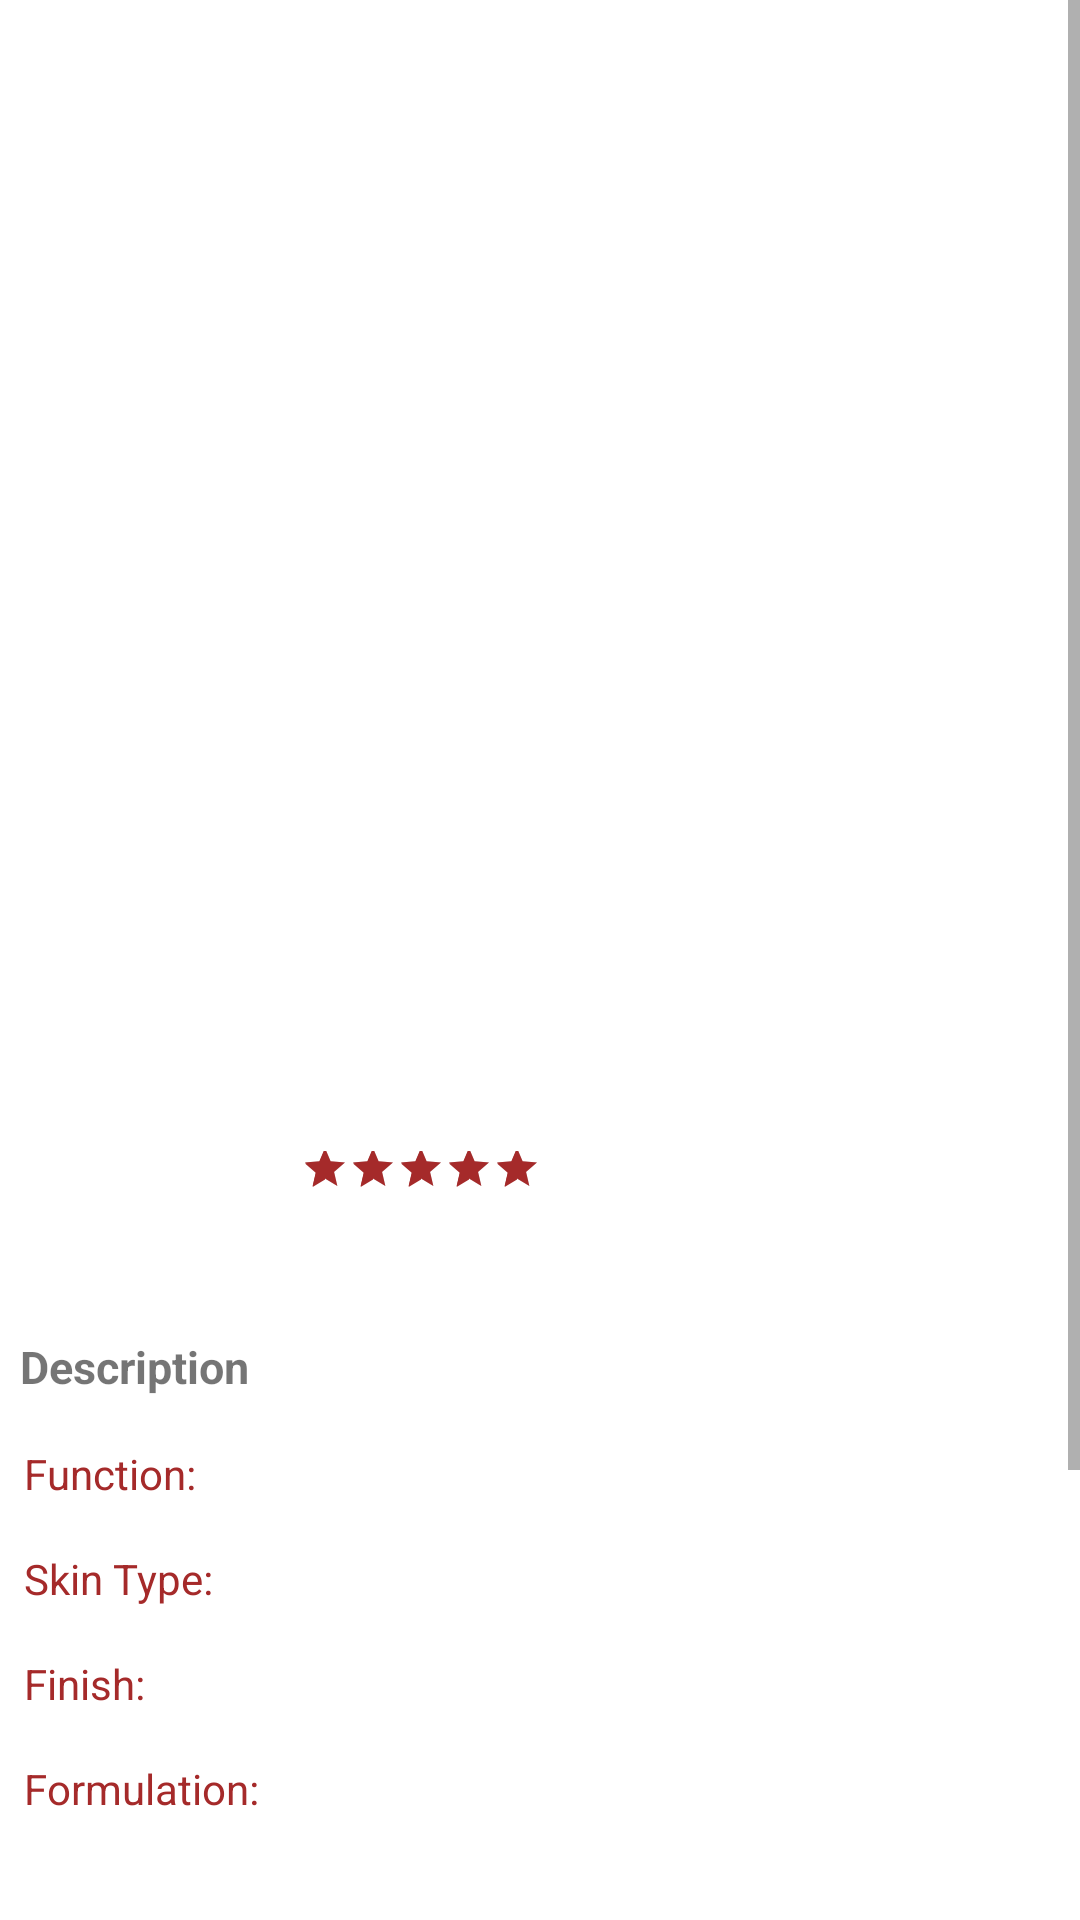

Reconstruct the res/layout file that produces this screen, plus the resources it refers to.
<!-- AndroidManifest.xml: application theme Theme.Sephora -->
<!-- res/layout/fragment_product_detail.xml -->
<?xml version="1.0" encoding="utf-8"?>

<ScrollView xmlns:android="http://schemas.android.com/apk/res/android"
    xmlns:app="http://schemas.android.com/apk/res-auto"
    xmlns:tools="http://schemas.android.com/tools"
    android:layout_width="match_parent"
    android:layout_height="match_parent">

    <androidx.constraintlayout.widget.ConstraintLayout
        android:layout_width="match_parent"
        android:layout_height="wrap_content">

        <ImageView
            android:id="@+id/imageView2"
            android:contentDescription="@string/app_image"
            android:layout_width="200dp"
            android:layout_height="200dp"
            android:layout_marginTop="16dp"
            android:scaleType="centerCrop"
            app:layout_constraintEnd_toEndOf="parent"
            app:layout_constraintHorizontal_bias="0.498"
            app:layout_constraintStart_toStartOf="parent"
            app:layout_constraintTop_toTopOf="parent"
            tools:srcCompat="@tools:sample/avatars" />

        <androidx.recyclerview.widget.RecyclerView
            android:id="@+id/recyclerView"
            android:layout_width="297dp"
            android:layout_height="60dp"
            android:layout_marginTop="8dp"
            android:foregroundGravity="center_vertical"
            app:layout_constraintBottom_toBottomOf="parent"
            app:layout_constraintEnd_toEndOf="parent"
            app:layout_constraintStart_toStartOf="parent"
            app:layout_constraintTop_toBottomOf="@+id/imageView2"
            app:layout_constraintVertical_bias="0.0" />

        <TextView
            android:id="@+id/title"
            android:layout_width="wrap_content"
            android:layout_height="wrap_content"
            android:layout_marginTop="28dp"
            android:gravity="center"
            android:textSize="20sp"
            android:textStyle="bold"
            app:layout_constraintEnd_toEndOf="parent"
            app:layout_constraintHorizontal_bias="0.498"
            app:layout_constraintStart_toStartOf="parent"
            app:layout_constraintTop_toBottomOf="@+id/recyclerView" />

        <TextView
            android:id="@+id/description"
            android:layout_width="wrap_content"
            android:layout_height="wrap_content"
            android:layout_marginTop="10dp"
            android:gravity="center"
            android:textSize="15sp"
            android:textStyle="bold"
            app:layout_constraintEnd_toEndOf="parent"
            app:layout_constraintHorizontal_bias="0.498"
            app:layout_constraintStart_toStartOf="parent"
            app:layout_constraintTop_toBottomOf="@+id/title" />

        <RatingBar
            android:id="@+id/ratingBar"
            style="?android:attr/ratingBarStyleSmall"
            android:layout_width="81dp"
            android:layout_height="21dp"
            android:layout_marginTop="12dp"
            android:numStars="5"
            android:rating="5"
            android:stepSize="0.3"
            app:layout_constraintEnd_toEndOf="parent"
            app:layout_constraintHorizontal_bias="0.36"
            app:layout_constraintStart_toStartOf="parent"
            app:layout_constraintTop_toBottomOf="@+id/description" />

        <TextView
            android:id="@+id/reviews"
            android:layout_width="wrap_content"
            android:layout_height="wrap_content"
            android:layout_marginTop="12dp"
            android:gravity="center"
            android:textSize="15sp"
            android:textStyle="bold"
            app:layout_constraintEnd_toEndOf="parent"
            app:layout_constraintStart_toStartOf="@+id/ratingBar"
            app:layout_constraintTop_toBottomOf="@+id/description" />

        <TextView
            android:id="@+id/priceOffer"
            android:layout_width="wrap_content"
            android:layout_height="wrap_content"
            android:layout_marginStart="100dp"
            android:layout_marginTop="8dp"
            app:layout_constraintStart_toStartOf="parent"
            app:layout_constraintTop_toBottomOf="@+id/ratingBar" />

        <TextView
            android:id="@+id/price"
            android:layout_width="wrap_content"
            android:layout_height="wrap_content"
            android:layout_marginStart="4dp"
            android:layout_marginTop="8dp"
            android:textStyle="bold"
            app:layout_constraintStart_toEndOf="@+id/priceOffer"
            app:layout_constraintTop_toBottomOf="@+id/ratingBar" />

        <TextView
            android:id="@+id/discount"
            android:layout_width="wrap_content"
            android:layout_height="wrap_content"
            android:layout_marginStart="4dp"
            android:layout_marginTop="8dp"
            android:textColor="@color/red"
            app:layout_constraintStart_toEndOf="@+id/price"
            app:layout_constraintTop_toBottomOf="@+id/ratingBar" />


        <TextView
            android:id="@+id/description_title"
            android:layout_width="wrap_content"
            android:layout_height="wrap_content"
            android:layout_marginTop="16dp"
            android:gravity="center"
            android:text="@string/description"
            android:textSize="15sp"
            android:textStyle="bold"
            app:layout_constraintEnd_toEndOf="parent"
            app:layout_constraintHorizontal_bias="0.023"
            app:layout_constraintStart_toStartOf="parent"
            app:layout_constraintTop_toBottomOf="@+id/priceOffer" />

        <TextView
            android:id="@+id/function"
            android:layout_width="wrap_content"
            android:layout_height="wrap_content"
            android:layout_marginStart="8dp"
            android:layout_marginTop="16dp"
            android:text="@string/function"
            android:textColor="@color/red"
            app:layout_constraintStart_toStartOf="parent"
            app:layout_constraintTop_toBottomOf="@+id/description_title" />

        <TextView
            android:id="@+id/function_value"
            android:layout_width="wrap_content"
            android:layout_height="wrap_content"
            android:layout_marginStart="8dp"
            android:layout_marginTop="16dp"
            app:layout_constraintStart_toEndOf="@+id/function"
            app:layout_constraintTop_toBottomOf="@+id/description_title" />

        <TextView
            android:id="@+id/skin_type"
            android:layout_width="wrap_content"
            android:layout_height="wrap_content"
            android:layout_marginStart="8dp"
            android:layout_marginTop="16dp"
            android:text="@string/skin_type"
            android:textColor="@color/red"
            app:layout_constraintStart_toStartOf="parent"
            app:layout_constraintTop_toBottomOf="@+id/function" />

        <TextView
            android:id="@+id/skin_type_value"
            android:layout_width="wrap_content"
            android:layout_height="wrap_content"
            android:layout_marginStart="12dp"
            android:layout_marginTop="16dp"
            app:layout_constraintStart_toEndOf="@+id/function"
            app:layout_constraintTop_toBottomOf="@+id/function" />

        <TextView
            android:id="@+id/finish"
            android:layout_width="wrap_content"
            android:layout_height="wrap_content"
            android:layout_marginStart="8dp"
            android:layout_marginTop="16dp"
            android:text="@string/finish"
            android:textColor="@color/red"
            app:layout_constraintStart_toStartOf="parent"
            app:layout_constraintTop_toBottomOf="@+id/skin_type" />

        <TextView
            android:id="@+id/finish_value"
            android:layout_width="wrap_content"
            android:layout_height="wrap_content"
            android:layout_marginStart="8dp"
            android:layout_marginTop="16dp"
            app:layout_constraintStart_toEndOf="@+id/finish"
            app:layout_constraintTop_toBottomOf="@+id/skin_type" />

        <TextView
            android:id="@+id/formulation"
            android:layout_width="wrap_content"
            android:layout_height="wrap_content"
            android:layout_marginStart="8dp"
            android:layout_marginTop="16dp"
            android:text="@string/formulation"
            android:textColor="@color/red"
            app:layout_constraintStart_toStartOf="parent"
            app:layout_constraintTop_toBottomOf="@+id/finish" />

        <TextView
            android:id="@+id/formulation_value"
            android:layout_width="match_parent"
            android:layout_height="wrap_content"
            android:layout_marginEnd="10dp"
            android:layout_marginStart="20dp"
            android:layout_marginTop="8dp"
            app:layout_constraintStart_toStartOf="parent"
            app:layout_constraintTop_toBottomOf="@+id/formulation" />

        <TextView
            android:id="@+id/whatItIs"
            android:layout_width="wrap_content"
            android:layout_height="wrap_content"
            android:layout_marginTop="30dp"
            android:text="@string/what_it_is"
            android:textSize="15sp"
            android:textStyle="bold"
            app:layout_constraintEnd_toEndOf="parent"
            app:layout_constraintHorizontal_bias="0.022"
            app:layout_constraintStart_toStartOf="parent"
            app:layout_constraintTop_toBottomOf="@+id/formulation_value" />


        <TextView
            android:id="@+id/whatItIs_value"
            android:layout_width="match_parent"
            android:layout_height="wrap_content"
            android:layout_marginTop="16dp"
            android:text="@string/what_it_is"
            android:textSize="15sp"
            android:layout_marginStart="20dp"
            android:layout_marginEnd="20dp"
            app:layout_constraintEnd_toEndOf="parent"
            app:layout_constraintHorizontal_bias="0.022"
            app:layout_constraintStart_toStartOf="parent"
            app:layout_constraintTop_toBottomOf="@+id/whatItIs" />

        <TextView
            android:id="@+id/whatItDoes"
            android:layout_width="wrap_content"
            android:layout_height="wrap_content"
            android:layout_marginTop="30dp"
            android:text="@string/what_it_does"
            android:textSize="15sp"
            android:textStyle="bold"
            app:layout_constraintEnd_toEndOf="parent"
            app:layout_constraintHorizontal_bias="0.022"
            app:layout_constraintStart_toStartOf="parent"
            app:layout_constraintTop_toBottomOf="@+id/whatItIs_value" />

        <TextView
            android:id="@+id/whatItDoes_value"
            android:layout_width="match_parent"
            android:layout_height="wrap_content"
            android:layout_marginTop="16dp"
            android:text="@string/what_it_is"
            android:textSize="15sp"
            android:layout_marginStart="20dp"
            android:layout_marginEnd="20dp"
            app:layout_constraintEnd_toEndOf="parent"
            app:layout_constraintHorizontal_bias="0.022"
            app:layout_constraintStart_toStartOf="parent"
            app:layout_constraintTop_toBottomOf="@+id/whatItDoes" />

        <View
            android:layout_width="match_parent"
            app:layout_constraintStart_toStartOf="parent"
            android:layout_height="30dp"
            app:layout_constraintEnd_toEndOf="parent"
            app:layout_constraintTop_toBottomOf="@+id/whatItDoes_value"/>
    </androidx.constraintlayout.widget.ConstraintLayout>


</ScrollView>
<!-- resources referenced by this layout -->
<resources>
  <color name="red">#A52A2A</color>
  <string name="app_image">App image</string>
  <string name="description">Description</string>
  <string name="finish">Finish:</string>
  <string name="formulation">Formulation:</string>
  <string name="function">Function:</string>
  <string name="skin_type">Skin Type:</string>
  <string name="what_it_does">What it does</string>
  <string name="what_it_is">What it is</string>
  <style name="Theme.Sephora" parent="Theme.MaterialComponents.DayNight.DarkActionBar">
          
          <item name="colorPrimary">@color/black</item>
          <item name="colorPrimaryVariant">@color/black</item>
          <item name="colorOnPrimary">@color/white</item>
          
          <item name="colorSecondary">@color/red</item>
          <item name="colorSecondaryVariant">@color/teal_700</item>
          <item name="colorOnSecondary">@color/black</item>
          
          <item name="android:statusBarColor" tools:targetApi="l">?attr/colorPrimaryVariant</item>
          
      </style>
  <color name="black">#FF000000</color>
  <color name="white">#FFFFFFFF</color>
  <color name="teal_700">#FF018786</color>
</resources>
